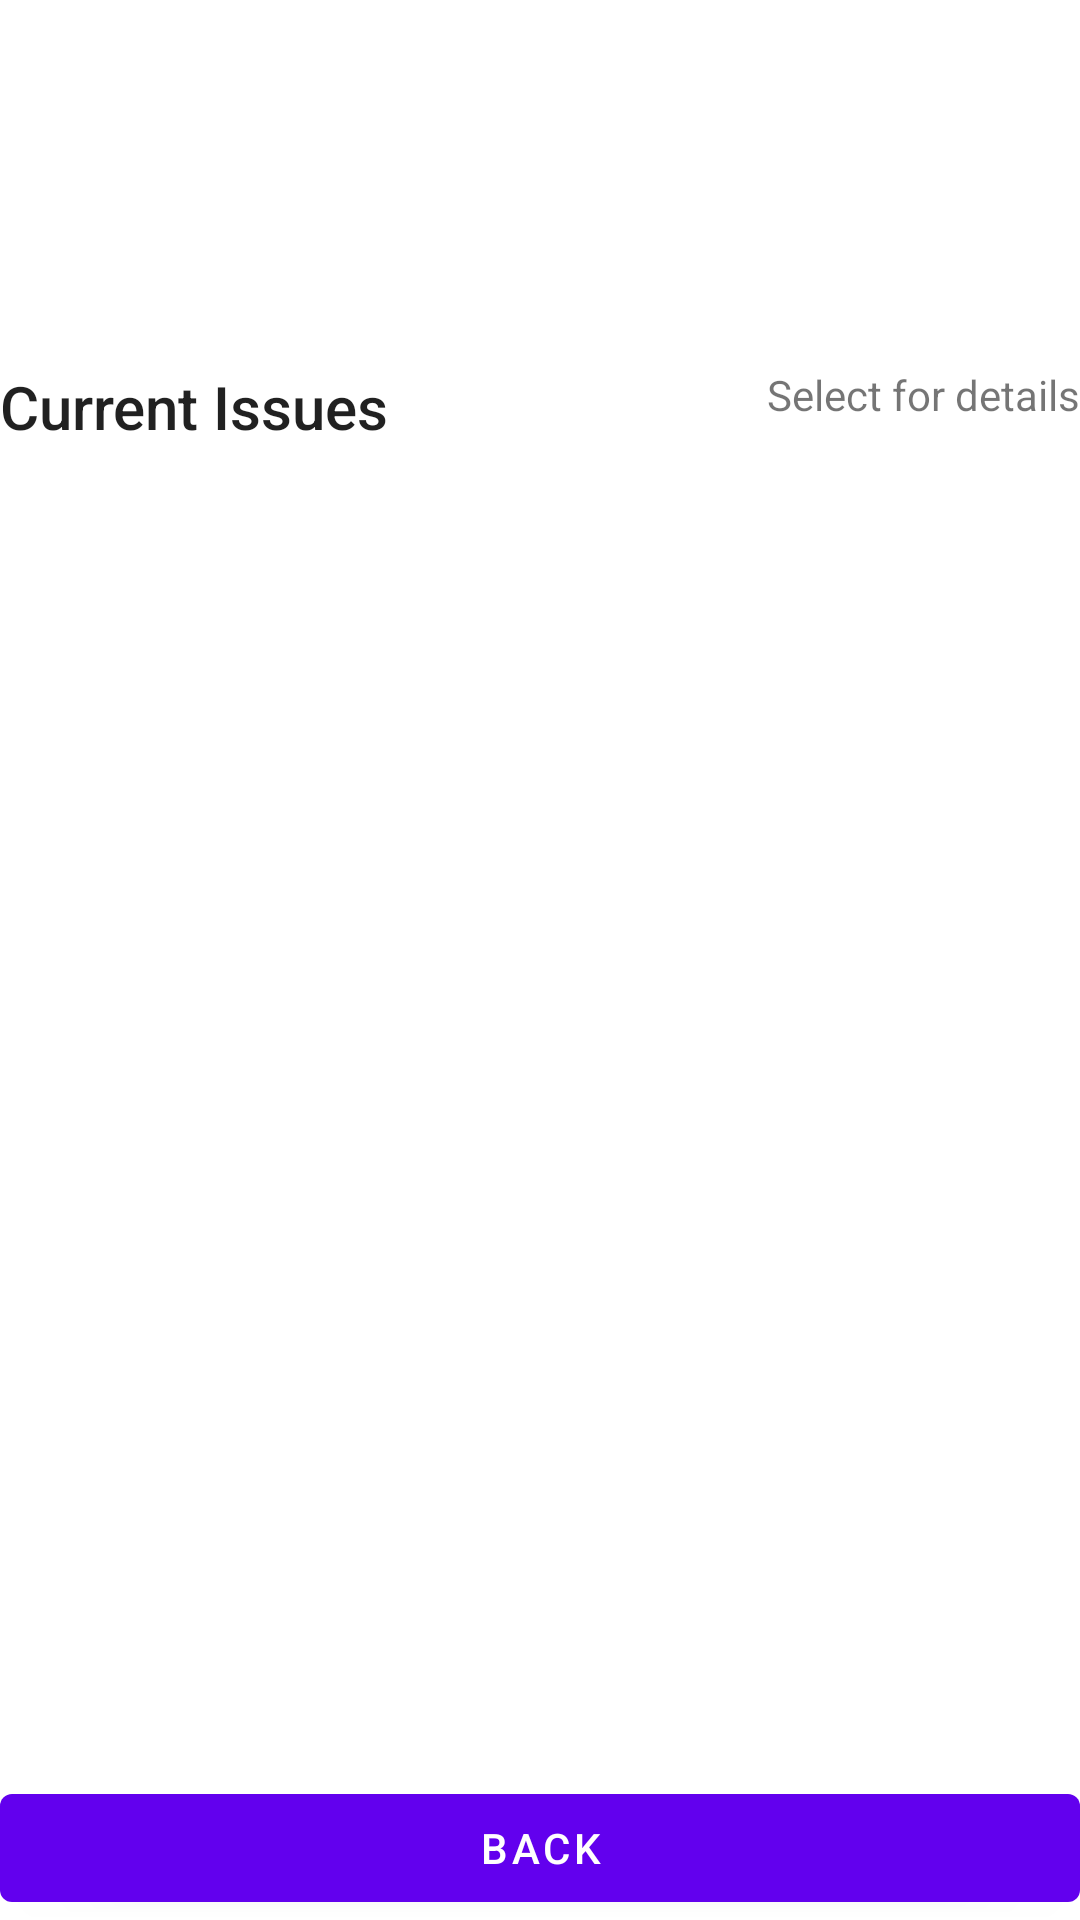

The Android layout XML behind this screen, and the referenced resources:
<!-- AndroidManifest.xml: application theme Theme.TrafficDistributionsFinder -->
<!-- res/layout/current_fragment.xml -->
<?xml version="1.0" encoding="utf-8"?>
<LinearLayout
    xmlns:app="http://schemas.android.com/apk/res-auto"
    xmlns:android="http://schemas.android.com/apk/res/android"
    android:layout_width="match_parent"
    android:layout_height="match_parent"
    android:orientation="vertical"
    android:gravity="center"
    android:layout_gravity="center">

    <LinearLayout
        android:orientation="horizontal"
        android:layout_width="match_parent"
        android:layout_height="wrap_content"
        android:layout_weight="1"
        android:layout_marginTop="0dp"
        android:layout_marginBottom="8dp"
        android:gravity="center"
        >

        
        <TextView
            android:layout_width="0dp"
            android:layout_height="32dp"
            android:layout_weight="4"
            android:gravity="start"
            android:textAppearance="@style/TextAppearance.AppCompat.Title"
            android:text="Current Issues" />


        <TextView
            android:layout_width="0dp"
            android:layout_height="32dp"
            android:layout_weight="6"
            android:gravity="end"
            android:textAppearance="@style/TextAppearance.AppCompat.Small"
            app:autoSizeTextType="uniform"
            app:autoSizeMinTextSize="10sp"
            app:autoSizeMaxTextSize="14sp"
            app:autoSizeStepGranularity="1sp"
            android:text="Select for details"/>
    </LinearLayout>


    <LinearLayout

        android:layout_width="match_parent"
        android:layout_height="wrap_content"
        android:orientation="vertical" >


        <ListView
            android:id="@+id/currentListView"
            android:layout_width="match_parent"
            android:layout_height="300dp" />

    </LinearLayout>









    <com.google.android.material.button.MaterialButton
        android:id="@+id/backButton"
        android:layout_width="match_parent"
        android:layout_height="wrap_content"
        android:layout_marginTop="8dp"
        app:iconGravity="start"
        android:text="Back"/>









</LinearLayout>
<!-- resources referenced by this layout -->
<resources>
  <style name="Theme.TrafficDistributionsFinder" parent="Theme.MaterialComponents.DayNight.DarkActionBar">
          
          <item name="colorPrimary">@color/purple_500</item>
          <item name="colorPrimaryVariant">@color/purple_700</item>
          <item name="colorOnPrimary">@color/white</item>
          
          <item name="colorSecondary">@color/teal_200</item>
          <item name="colorSecondaryVariant">@color/teal_700</item>
          <item name="colorOnSecondary">@color/black</item>
          
          <item name="android:statusBarColor" tools:targetApi="l">?attr/colorPrimaryVariant</item>
          
      </style>
  <color name="purple_500">#FF6200EE</color>
  <color name="purple_700">#FF3700B3</color>
  <color name="white">#FFFFFFFF</color>
  <color name="teal_200">#FF03DAC5</color>
  <color name="teal_700">#FF018786</color>
  <color name="black">#FF000000</color>
</resources>
